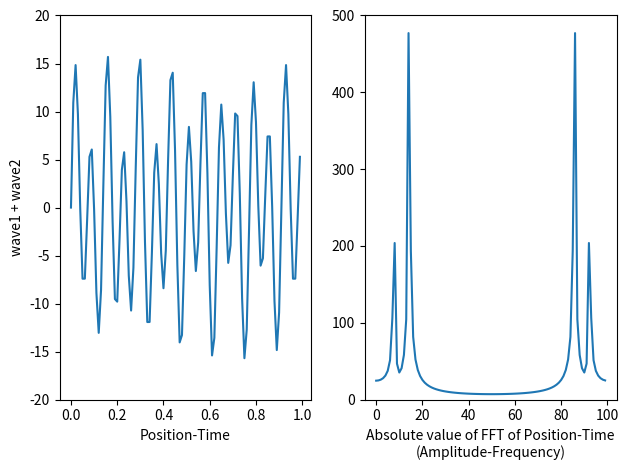

This chart was generated by the following Python code:
# -*- coding: utf-8 -*-
"""
Created on Thu Mar  5 12:29:04 2020

[redacted]
"""

save=True # if True then we save images as files
from random import gauss
import matplotlib.pyplot as plt
import numpy as np
N=100   # N is how many data points we will have in our sine wave
time=np.arange(N)
#for wave 1
A1=5.   # wave amplitude
T1=13.  # wave period
y1=A1*np.sin(2.*np.pi*time/T1)
noise_amp=A1/2. 
# set the amplitude of the noise relative to sine's amp
#for wave 2
A2=11.   # wave amplitude
T2=7.  # wave period
y2=A2*np.sin(2.*np.pi*time/T2)
noise_amp=A2/2. 

#wave1+wave2
y = y1+y2
"""
i=0
noise=[]
while i < N:
    noise.append(gauss(0,noise_amp))
    i+=1
"""
noise=[gauss(0,noise_amp) for _usused_variable in range(len(y))]

# this line, and the commented block above, do exactly the same thing
#x=y+noise
# y is our pure sine wave, x is y with noise added
z1=np.fft.fft(y)
#z2=np.fft.fft(x)
# take the Fast Fourier Transforms of both x and y
fig, (ax1,ax2) = plt.subplots(1,2)

#fig, ( (ax1,ax2), (ax3,ax4) ) = plt.subplots(2,2,sharex='col',sharey='col')
""" 
this setups up a 2x2 array of graphs, based on the first two arguments
of plt.subplots()
the sharex and sharey force the x- and y-axes to be the same for each 
column
"""
ax1.plot(time/N,y)
ax2.plot(np.abs(z1))
#ax3.plot(time/N,x)
#ax4.plot(np.abs(z2))

""" 
our graphs are now plotted
(ax1,ax2) is a list of figures which are the top row of figures
therefore ax1 is top-left and ax2 is top-right
we plot the position-time graphs rescaled by a factor of N so that
the FFT x-axis agrees with the frequency we could measure from the
position-time graph. by default, both graphs use "data-point number"
on their x-axes, so would go 0 to 200 since N=200.
"""
#fig.subplots_adjust(hspace=0)
# remove the horizontal space between the top and bottom row
ax1.set_xlabel('Position-Time')
ax2.set_xlabel('Absolute value of FFT of Position-Time\n(Amplitude-Frequency)')
ax1.set_ylim(-20,20)
ax2.set_ylim(0,500)
ax1.set_ylabel('wave1 + wave2')

'''
ax3.set_xlabel('Position-Time')
ax4.set_xlabel('Absolute value of FFT of Position-Time\n(Amplitude-Frequency)')
ax3.set_ylim(-13,13)
ax4.set_ylim(0,480)
ax1.set_ylabel('Pure Sine Wave')
ax3.set_ylabel('Same Wave With Noise')
'''
mydpi=300
plt.tight_layout()
if (save): plt.savefig('ex1.png',dpi=mydpi)
plt.show()
"""
plt.show() displays the graph on your computer
plt.savefig will save the graph as a .png file, useful for including
in your report so you don't have to cut-and-paste
"""